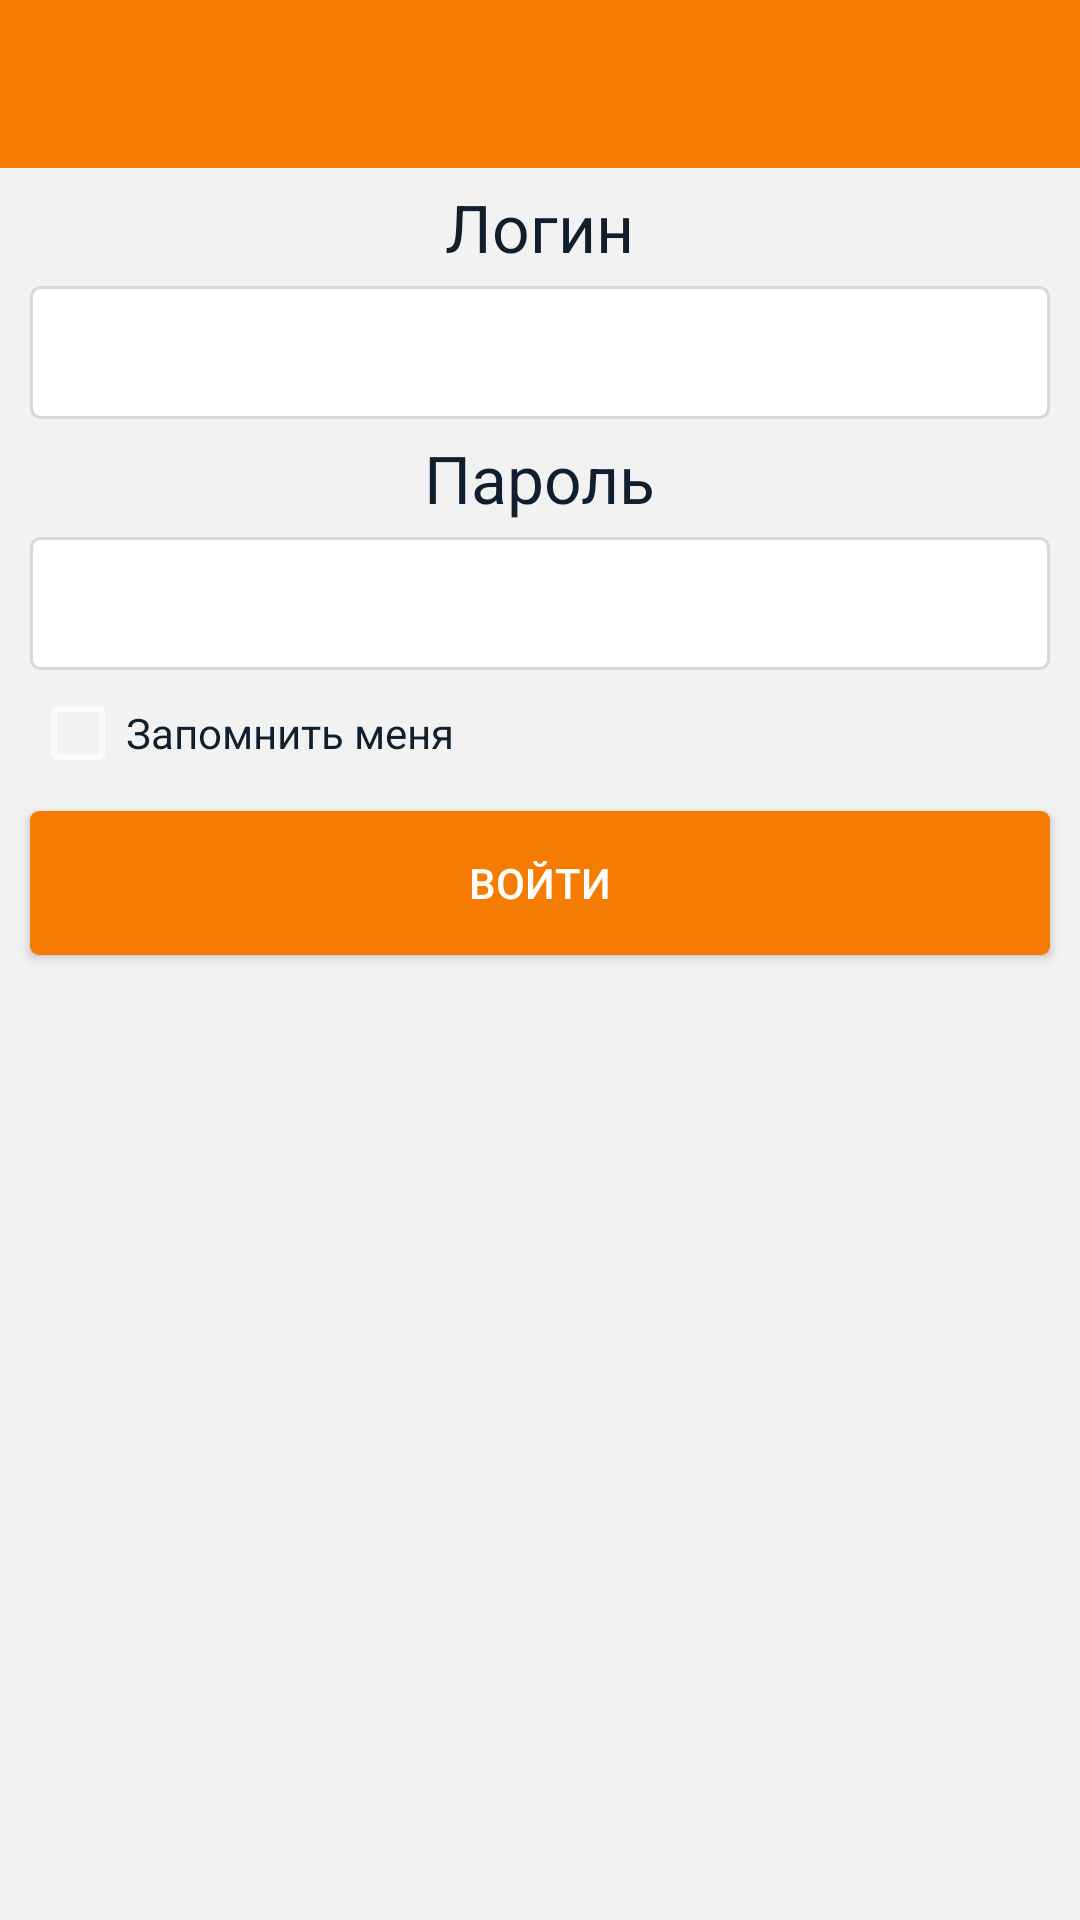

Produce the Android XML layout that renders to this screen, including the resource entries it uses.
<!-- AndroidManifest.xml: application theme AppTheme -->
<!-- res/layout/activity_main.xml -->
<?xml version="1.0" encoding="utf-8"?>
<LinearLayout xmlns:android="http://schemas.android.com/apk/res/android"
    android:orientation="vertical" android:layout_width="match_parent"
    android:layout_height="match_parent"
    android:background="@color/mainBackground">

    <android.support.v7.widget.Toolbar
        android:id="@+id/toolbar"
        android:layout_width="match_parent"
        android:layout_height="?attr/actionBarSize"
        android:background="?attr/colorPrimary">
    </android.support.v7.widget.Toolbar>

    <TextView
        android:layout_width="wrap_content"
        android:layout_height="wrap_content"
        android:textAppearance="?android:attr/textAppearanceLarge"
        android:text="Логин"
        android:id="@+id/textView2"
        android:layout_alignParentLeft="true"
        android:layout_alignParentStart="true"
        android:layout_marginTop="5dp"
        android:layout_gravity="center_horizontal"
        android:textColor="#101f2e"
        android:layout_marginBottom="5dp"/>

    <EditText
        android:layout_width="match_parent"
        android:layout_height="wrap_content"
        android:inputType="textEmailAddress"
        android:ems="10"
        android:id="@+id/editText"
        android:layout_below="@+id/textView2"
        android:layout_alignParentLeft="true"
        android:layout_alignParentStart="true"
        android:layout_alignParentRight="true"
        android:layout_alignParentEnd="true"
        android:layout_gravity="left"
        android:text="user"
        android:textColor="@color/colorAccent"
        android:background="@drawable/edit_text_style"
        android:paddingTop="10dp"
        android:paddingBottom="10dp"
        android:paddingLeft="5dp"
        android:layout_marginLeft="10dp"
        android:layout_marginRight="10dp" />

    <TextView
        android:layout_width="wrap_content"
        android:layout_height="wrap_content"
        android:textAppearance="?android:attr/textAppearanceLarge"
        android:text="Пароль"
        android:id="@+id/textView"
        android:layout_below="@+id/editText"
        android:layout_alignParentLeft="true"
        android:layout_alignParentStart="true"
        android:layout_gravity="center_horizontal"
        android:textColor="#101f2e"
        android:layout_marginTop="5dp"
        android:layout_marginBottom="5dp" />

    <EditText
        android:layout_width="match_parent"
        android:layout_height="wrap_content"
        android:inputType="textPassword"
        android:ems="10"
        android:id="@+id/editText2"
        android:layout_below="@+id/textView"
        android:layout_alignParentLeft="true"
        android:layout_alignParentStart="true"
        android:layout_alignRight="@+id/editText"
        android:layout_alignEnd="@+id/editText"
        android:layout_gravity="left"
        android:textColor="@color/colorAccent"
        android:text="pass"
        android:background="@drawable/edit_text_style"
        android:paddingTop="10dp"
        android:paddingBottom="10dp"
        android:paddingLeft="5dp"
        android:layout_marginLeft="10dp"
        android:layout_marginRight="10dp" />


    <CheckBox
        android:layout_width="wrap_content"
        android:layout_height="wrap_content"
        android:text="Запомнить меня"
        android:id="@+id/checkBox"
        android:checked="false"
        android:textColor="#101f2e"
        android:layout_marginLeft="10dp"
        android:layout_marginTop="5dp" />

    <Button
        android:layout_width="match_parent"
        android:layout_height="wrap_content"
        android:text="Войти"
        android:id="@+id/button"
        android:layout_below="@+id/editText2"
        android:layout_centerHorizontal="true"
        android:background="@drawable/btn_style"
        style="@style/btn_text_style"
        android:layout_margin="10dp"
        android:layout_gravity="center_horizontal" />



</LinearLayout>
<!-- resources referenced by this layout -->
<resources>
  <color name="colorAccent">#ffffff</color>
  <color name="mainBackground">#f2f2f2</color>
  <!-- drawable btn_style (drawable) -->
  <?xml version="1.0" encoding="utf-8" ?>
  <selector xmlns:android="http://schemas.android.com/apk/res/android">
      <item android:state_pressed="true" >
          <shape>
              <solid
                  android:color="#ffd180" />
              <padding
                  android:left="10dp"
                  android:top="10dp"
                  android:right="10dp"
                  android:bottom="10dp" />
              <stroke android:color="#ffffff"
                  android:width="1dp"/>
              <corners android:radius="3dp"/>
          </shape>
      </item>
      <item android:state_enabled="false">
          <shape>
              <solid
                  android:color="#a0a7ac"/>
              <padding
                  android:left="10dp"
                  android:top="10dp"
                  android:right="10dp"
                  android:bottom="10dp" />
              <corners android:radius="3dp"/>
          </shape>
      </item>
      
      <item>
          
          <shape>
              <solid
                  android:color="#f57c00" />
              <padding
                  android:left="10dp"
                  android:top="10dp"
                  android:right="10dp"
                  android:bottom="10dp" />
              <corners android:radius="3dp"/>
          </shape>
      </item>
  </selector>
  <!-- drawable edit_text_style (drawable) -->
  <?xml version="1.0" encoding="utf-8"?>
  <selector xmlns:android="http://schemas.android.com/apk/res/android">
      <item>
          <shape>
              <solid
                  android:color="#ffffff" />
              <stroke
                  android:width="1dp"
                  android:color="#d8d8d9" />
              <corners android:radius="3dp"/>
          </shape>
      </item>
  </selector>
  <style name="btn_text_style">
          <item name="android:layout_width">fill_parent</item>
          <item name="android:layout_height">wrap_content</item>
          <item name="android:textColor">#ffffff</item>
          <item name="android:gravity">center</item>
          <item name="android:layout_margin">3dp</item>
          <item name="android:textSize">14dp</item>
      
      </style>
  <style name="AppTheme" parent="AppTheme.Base" />
  <style name="AppTheme.Base" parent="Theme.AppCompat">
          
          <item name="colorPrimary">@color/colorPrimary</item>
          <item name="colorPrimaryDark">@color/colorPrimaryDark</item>
          <item name="colorAccent">@color/colorAccent</item>
          <item name="windowActionBar">false</item>
          <item name="android:windowNoTitle">true</item>
      </style>
  <color name="colorPrimary">#f57c00</color>
  <color name="colorPrimaryDark">#ffd180</color>
</resources>
